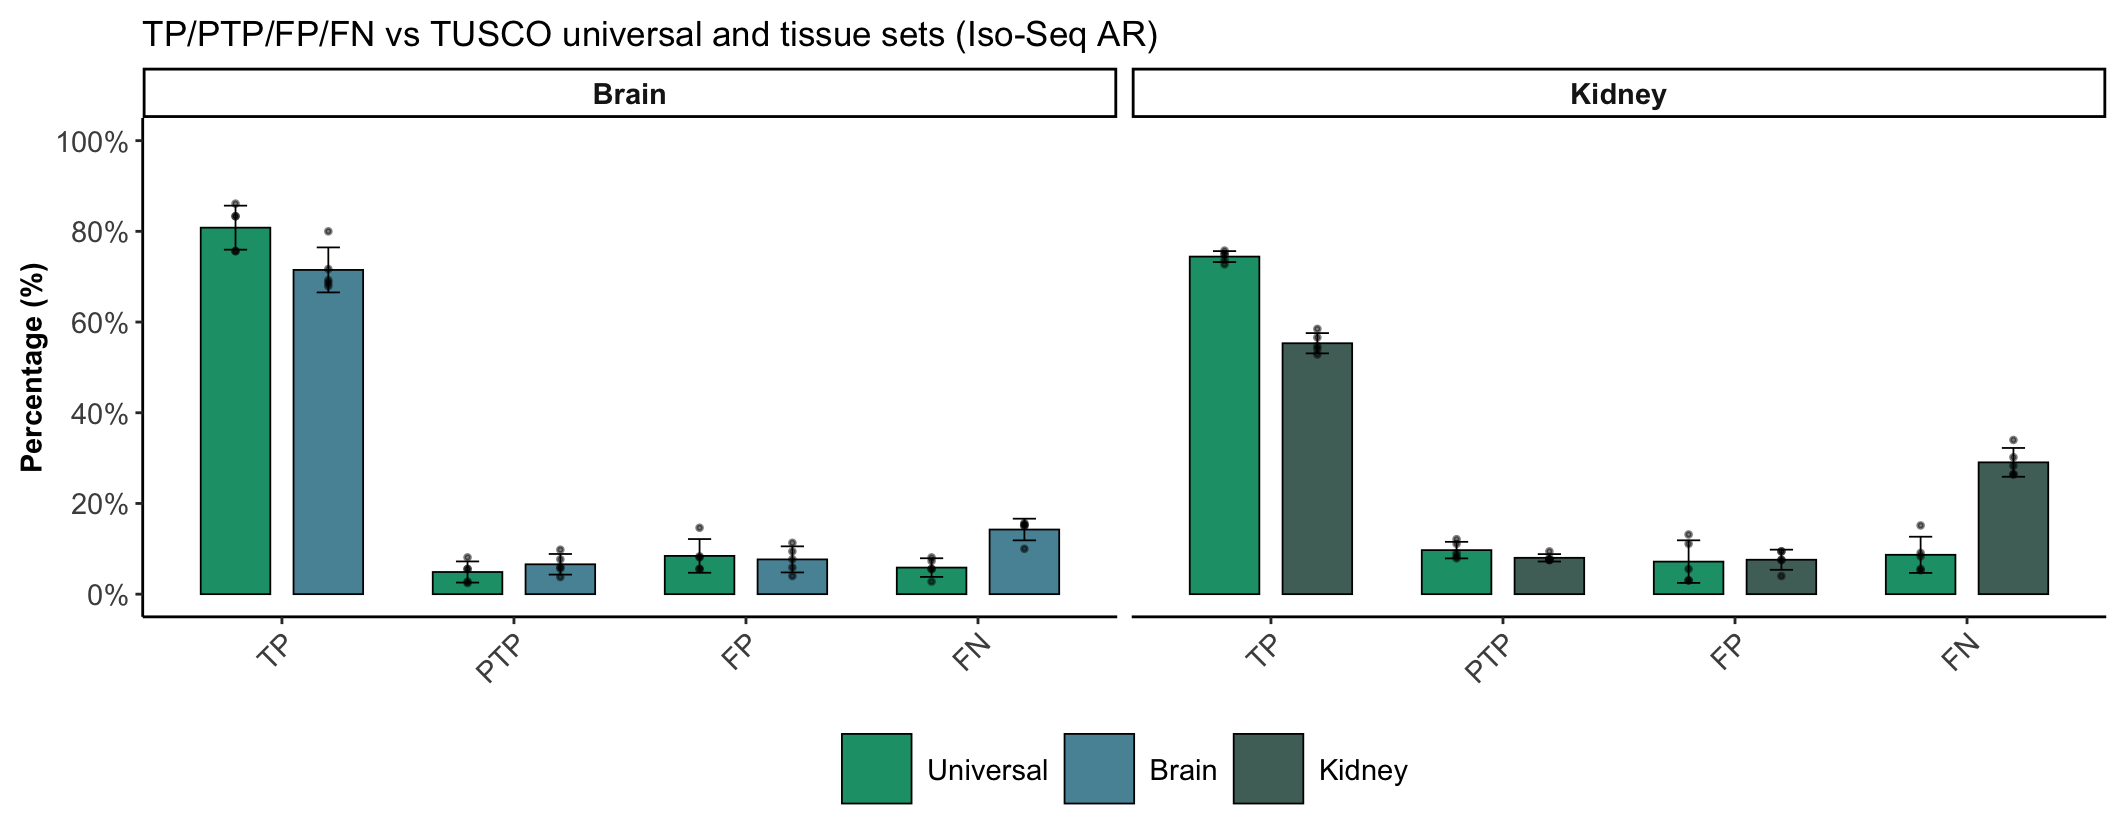

Data behind this chart, as committed beside it:
Sample	Tissue	Type	id_type	Metric	Count	Total	Percentage
B31.isoforms	Brain	Universal	gene_name	TP	31	36	86.11
B31.isoforms	Brain	Universal	gene_name	PTP	2	36	5.556
B31.isoforms	Brain	Universal	gene_name	FP	2	36	5.556
B31.isoforms	Brain	Universal	gene_name	FN	1	36	2.778
B31.isoforms	Brain	Brain	gene_name	TP	40	50	80
B31.isoforms	Brain	Brain	gene_name	PTP	3	50	6
B31.isoforms	Brain	Brain	gene_name	FP	2	50	4
B31.isoforms	Brain	Brain	gene_name	FN	5	50	10
B32.isoforms	Brain	Universal	gene_name	TP	30	36	83.33
B32.isoforms	Brain	Universal	gene_name	PTP	1	36	2.778
B32.isoforms	Brain	Universal	gene_name	FP	3	36	8.333
B32.isoforms	Brain	Universal	gene_name	FN	2	36	5.556
B32.isoforms	Brain	Brain	gene_name	TP	36	53	67.92
B32.isoforms	Brain	Brain	gene_name	PTP	3	53	5.66
B32.isoforms	Brain	Brain	gene_name	FP	6	53	11.32
B32.isoforms	Brain	Brain	gene_name	FN	8	53	15.09
B33.isoforms	Brain	Universal	gene_name	TP	31	41	75.61
B33.isoforms	Brain	Universal	gene_name	PTP	1	41	2.439
B33.isoforms	Brain	Universal	gene_name	FP	6	41	14.63
B33.isoforms	Brain	Universal	gene_name	FN	3	41	7.317
B33.isoforms	Brain	Brain	gene_name	TP	38	53	71.7
B33.isoforms	Brain	Brain	gene_name	PTP	2	53	3.774
B33.isoforms	Brain	Brain	gene_name	FP	5	53	9.434
B33.isoforms	Brain	Brain	gene_name	FN	8	53	15.09
B34.isoforms	Brain	Universal	gene_name	TP	28	37	75.68
B34.isoforms	Brain	Universal	gene_name	PTP	3	37	8.108
B34.isoforms	Brain	Universal	gene_name	FP	3	37	8.108
B34.isoforms	Brain	Universal	gene_name	FN	3	37	8.108
B34.isoforms	Brain	Brain	gene_name	TP	35	51	68.63
B34.isoforms	Brain	Brain	gene_name	PTP	5	51	9.804
B34.isoforms	Brain	Brain	gene_name	FP	3	51	5.882
B34.isoforms	Brain	Brain	gene_name	FN	8	51	15.69
B35.isoforms	Brain	Universal	gene_name	TP	30	36	83.33
B35.isoforms	Brain	Universal	gene_name	PTP	2	36	5.556
B35.isoforms	Brain	Universal	gene_name	FP	2	36	5.556
B35.isoforms	Brain	Universal	gene_name	FN	2	36	5.556
B35.isoforms	Brain	Brain	gene_name	TP	36	52	69.23
B35.isoforms	Brain	Brain	gene_name	PTP	4	52	7.692
B35.isoforms	Brain	Brain	gene_name	FP	4	52	7.692
B35.isoforms	Brain	Brain	gene_name	FN	8	52	15.38
K31.isoforms	Kidney	Universal	gene_name	TP	28	38	73.68
K31.isoforms	Kidney	Universal	gene_name	PTP	3	38	7.895
K31.isoforms	Kidney	Universal	gene_name	FP	5	38	13.16
K31.isoforms	Kidney	Universal	gene_name	FN	2	38	5.263
K31.isoforms	Kidney	Kidney	gene_name	TP	31	53	58.49
K31.isoforms	Kidney	Kidney	gene_name	PTP	4	53	7.547
K31.isoforms	Kidney	Kidney	gene_name	FP	4	53	7.547
K31.isoforms	Kidney	Kidney	gene_name	FN	14	53	26.42
K32.isoforms	Kidney	Universal	gene_name	TP	27	36	75
K32.isoforms	Kidney	Universal	gene_name	PTP	4	36	11.11
K32.isoforms	Kidney	Universal	gene_name	FP	2	36	5.556
K32.isoforms	Kidney	Universal	gene_name	FN	3	36	8.333
K32.isoforms	Kidney	Kidney	gene_name	TP	30	53	56.6
K32.isoforms	Kidney	Kidney	gene_name	PTP	4	53	7.547
K32.isoforms	Kidney	Kidney	gene_name	FP	4	53	7.547
K32.isoforms	Kidney	Kidney	gene_name	FN	15	53	28.3
K33.isoforms	Kidney	Universal	gene_name	TP	27	36	75
K33.isoforms	Kidney	Universal	gene_name	PTP	3	36	8.333
K33.isoforms	Kidney	Universal	gene_name	FP	4	36	11.11
K33.isoforms	Kidney	Universal	gene_name	FN	2	36	5.556
... 20 more rows
